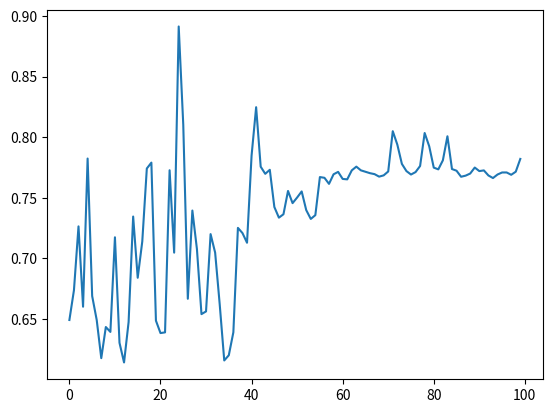

Python code for this plot:
from random import random
from scipy.spatial import distance
import numpy as np
import matplotlib.pyplot as plt
import math

def plus(t1,t2):
    return tuple([t1[i] + t2[i] for i in range(0,len(t1))])

def minus(t1,t2):
    return tuple([t1[i] - t2[i] for i in range(0,len(t1))])

def scalar_mult(s,t1):
    return tuple([s * t1[i] for i in range(0,len(t1))])

def update(location,velocity, localOptimum,swarmOptimum):
    w = 0.999 #Inertia weight
    c1 = 1 #Acceleration constant 1
    c2 = 1 #Acceleration constant 2
    r1 = random()
    r2 = random()
    result = plus(plus(scalar_mult(w,velocity), scalar_mult(r1 * c1,minus(tuple(localOptimum),tuple(location)))),scalar_mult(r2 * c2,minus(tuple(swarmOptimum),tuple(location))))
    return [list(plus(tuple(location),result)),list(result)]

def printCentroids(particles):
    output = ''
    for i in range(0,len(particles)):
        output += 'Particle ' + str(i) + ':\n'
        for j in range(0,len(particles[0])):
            output += 'Cluster ' + str(j) + ':' + str(particles[i][j]) + '\n'
    print(output)

def initialize(particles,datapoints,ndim):
    averages = []
    for i in range(0,ndim):
        mean = sum([x[i] for x in datapoints]) / float(len([x[i] for x in datapoints]))
        std = sum([abs(mean - x[i]) for x in datapoints]) / float(len([x[i] for x in datapoints]))
        averages.append((mean,std))
    for p in particles:
        for centroid in p:
            for i in range(0,ndim):
                avg = averages[i][0]
                std = averages[i][1]
                centroid[0][i] = avg - 2 * std + random() * 4 * std #Initialize location as random number within mean-2std to mean+2std
                centroid[1][i] = -1 + random() * 2 #Initialize speed as a random float between -1 and 1
    return particles

def getDistances(datapoints,particle):
    dists = [] #List of lists for the distances of all data points to each centroids
    for d in datapoints:
        centroid_dists = [] #Distances of all centroids to this specific datapoint
        for i in range(0,len(particle)):
            centroid_dists.append(np.linalg.norm(np.array(d)-np.array(particle[i][0])))
        dists.append(centroid_dists)
    return dists

def getFitness(particle,datapoints,assignedcentroids):
    fitness = 0
    for i in range(0,len(particle)):
        centroid = particle[i]
        centroid_max = 0
        cluster_indices = [x for x in range(0,len(assignedcentroids)) if assignedcentroids[x] == i]
        for j in cluster_indices:
            centroid_max += distance.euclidean(tuple(centroid[0]),tuple(datapoints[j]))
        fitness += centroid_max / (len(cluster_indices) + 0.01) #Smoothed by 0.01
    return fitness / len(particle)

def centroidFitness(particle,datapoints,assignedcentroids):
    output = []
    for i in range(0,len(particle)):
        centroid = particle[i]
        centroid_max = 0
        cluster_indices = [x for x in range(0,len(assignedcentroids)) if assignedcentroids[x] == i]
        for j in cluster_indices:
            centroid_max += distance.euclidean(tuple(centroid[0]),tuple(datapoints[j]))
        output.append(centroid_max / (len(cluster_indices) + 0.01)) #Smoothed by 0.01
    return output

def globalFitness(p): #Global fitness implemented as the average distance between centroids
    distances = [distance.euclidean(tuple(x[0]),tuple(y[0])) for x in p for y in p if x != y]
    return sum(distances) / len(distances)

def cluster(datapoints,classes,n_particles,n_iterations):
    ndim = len(datapoints[0])
    n_clusters = len(set(classes))

    #Initialize the culster locations and velocities
    #First tuple represents the location of the particle, the second tuple the velocity in each dimension
    particles = [[[[0 for d in range(0,ndim)],[0 for d in range(0,ndim)]]
                  for c in range(0,n_clusters)] for p in range(0,n_particles)]
    particles = initialize(particles,datapoints,ndim)

    #Iterate until until n_interations has been reached
    #Define local and global bests
    globalBest = [[0.0 for x in range(0,ndim)] for i in range(0,n_particles)]
    globalBestFitness = [999999.9 for i in range(0,n_particles)]
    localBest = [[[0.0 for x in range(0,ndim)] for y in range(0,n_clusters)] for i in range(0,n_particles)]
    localBestFitness = [[999999.9 for x in range(0,n_clusters)] for i in range(0,n_particles)]
    fitnesses = [[],[],[]]
    for k in range(0,n_iterations):
        for p in particles:
            #Calculate distances between cluster centroids and all datapoints
            distances = getDistances(datapoints,p)
            #Assign each datapoint the closest centroid by adding its index
            assignedcentroids = []
            for ds in distances:
                assignedcentroids.append(ds.index(min(ds)))

            #Calculate fitnesses and update local and global best
            p_index = particles.index(p)
            fitness = getFitness(p,datapoints,assignedcentroids) #globalFitness(p)#
            fitnesses[p_index].append(fitness)
            if (fitness < globalBestFitness[p_index]):
                dummy = (sum([x[0][i] for x in p]) for i in range(0,ndim))
                globalBest[p_index] = tuple([x / n_clusters for x in dummy])
                globalBestFitness[p_index] = fitness
            cfitness = centroidFitness(p,datapoints,assignedcentroids)
            for i in range(0,n_clusters):
                if(cfitness[i] < localBestFitness[p_index][i]):
                    localBest[p_index][i] = p[i][0]
            localBestFitness[p_index] = centroidFitness([[localBest[p_index][i],0] for i in range(0,n_clusters)],datapoints,assignedcentroids)

            #Update centroid locations and velocities
            for i in range(0,n_clusters):
                p[i] = update(p[i][0],p[i][1],localBest[p_index][i],globalBest[p_index])

    #Print the location of the centroids and plot the fitness
    printCentroids(particles)
    plt.plot(range(0,n_iterations),fitnesses[2])
    plt.show()

def import_data(d): #Get Iris dataset
    f = open(d,'r')
    classes = []
    datapoints = []
    for line in f.readlines():
        split = line.split(',')
        classes.append(split[4])
        datapoints.append(tuple([float(x) for x in split[:4]]))
    f.close()
    return datapoints,classes

def import_data_a1(): #Get Artificial dataset 1
    datapoints = [[random() * 2 -1,random() * 2 -1] for i in range(0,400)]
    classes = [1 if ((d[0] >= 0.7 or d[0] <= 0.3) and d[1] > -0.2 * d[0]) else 0 for d in datapoints]
    return datapoints, classes

def main():
    #datapoints,classes = import_data('irisdata/iris.data')
    datapoints,classes = import_data_a1()
    cluster(datapoints,classes,3,100)
    #cluster(data)

if(__name__ == '__main__'):
    main()
